Run: headless pygame with SDL's dummy video driver; simulated clock (each Clock.tick advances the game by its frame time, no real sleeping); random seed 0; keys injected as events and as key.get_pressed() state; no mouse input; restart key R tapped at the start of phases 3 and 4.
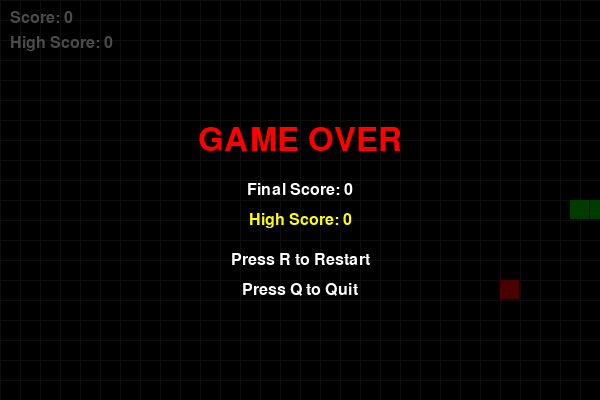
Frame 1 of 4 · flips 1–60 · no input
Frame 2 of 4 · flips 61–180 · tapped SPACE, RETURN · held RIGHT (→), D · screen unchanged from frame 1, image omitted
Frame 3 of 4 · flips 181–300 · tapped R · held DOWN (↓), S · screen unchanged from frame 2, image omitted
Frame 4 of 4 · flips 301–420 · tapped R · held LEFT (←), A, UP (↑), W · screen unchanged from frame 3, image omitted

The pygame program that drew these frames:

"""
Snake Game - A classic snake game built with pygame.

Controls:
    Arrow Keys or WASD: Move the snake
    P: Pause the game
    R: Restart (on game over screen)
    Q: Quit (on game over screen)
    ESC: Quit the game
"""

import pygame
import random
import sys

# Initialize pygame
pygame.init()

# --- Constants ---
WIDTH = 600
HEIGHT = 400
GRID_SIZE = 20
GRID_WIDTH = WIDTH // GRID_SIZE
GRID_HEIGHT = HEIGHT // GRID_SIZE
FPS = 10

# Colors
BLACK = (0, 0, 0)
WHITE = (255, 255, 255)
GREEN = (0, 255, 0)
DARK_GREEN = (0, 200, 0)
RED = (255, 0, 0)
DARK_RED = (200, 0, 0)
GRAY = (50, 50, 50)
YELLOW = (255, 255, 0)

# Directions
UP = (0, -GRID_SIZE)
DOWN = (0, GRID_SIZE)
LEFT = (-GRID_SIZE, 0)
RIGHT = (GRID_SIZE, 0)


class Snake:
    """Represents the snake in the game."""

    def __init__(self):
        self.reset()

    def reset(self):
        """Reset the snake to its initial state."""
        start_x = WIDTH // 4
        start_y = HEIGHT // 2
        self.body = [
            [start_x, start_y],
            [start_x - GRID_SIZE, start_y],
            [start_x - 2 * GRID_SIZE, start_y],
        ]
        self.direction = RIGHT
        self.next_direction = RIGHT
        self.grow = False

    def change_direction(self, new_direction):
        """Change the snake's direction if it's not a 180-degree turn."""
        opposites = {
            UP: DOWN,
            DOWN: UP,
            LEFT: RIGHT,
            RIGHT: LEFT,
        }
        if new_direction != opposites.get(self.direction):
            self.next_direction = new_direction

    def move(self):
        """Move the snake one step in its current direction."""
        self.direction = self.next_direction
        head = self.body[0].copy()
        head[0] += self.direction[0]
        head[1] += self.direction[1]

        # Wrap around screen edges (optional - comment out to make walls deadly)
        # head[0] %= WIDTH
        # head[1] %= HEIGHT

        self.body.insert(0, head)

        if not self.grow:
            self.body.pop()
        else:
            self.grow = False

    def grow_snake(self):
        """Mark the snake to grow on the next move."""
        self.grow = True

    def check_self_collision(self):
        """Return True if the snake's head collides with its body."""
        return self.body[0] in self.body[1:]

    def check_wall_collision(self):
        """Return True if the snake's head hits a wall."""
        head = self.body[0]
        return head[0] < 0 or head[0] >= WIDTH or head[1] < 0 or head[1] >= HEIGHT

    def draw(self, surface):
        """Draw the snake on the given surface."""
        for i, segment in enumerate(self.body):
            color = GREEN if i == 0 else DARK_GREEN
            pygame.draw.rect(
                surface, color,
                (segment[0], segment[1], GRID_SIZE - 1, GRID_SIZE - 1)
            )


class Food:
    """Represents the food in the game."""

    def __init__(self):
        self.position = [0, 0]
        self.spawn([])

    def spawn(self, snake_body):
        """Spawn food at a random position not on the snake."""
        while True:
            pos = [
                random.randrange(1, GRID_WIDTH) * GRID_SIZE,
                random.randrange(1, GRID_HEIGHT) * GRID_SIZE,
            ]
            if pos not in snake_body:
                self.position = pos
                break

    def draw(self, surface):
        """Draw the food on the given surface."""
        pygame.draw.rect(
            surface, RED,
            (self.position[0], self.position[1], GRID_SIZE - 1, GRID_SIZE - 1)
        )


class Game:
    """Main game class that manages the game state and loop."""

    def __init__(self):
        self.screen = pygame.display.set_mode((WIDTH, HEIGHT))
        pygame.display.set_caption("Snake Game")
        self.clock = pygame.time.Clock()
        self.font_small = pygame.font.SysFont("arial", 24)
        self.font_large = pygame.font.SysFont("arial", 48)
        self.reset_game()

    def reset_game(self):
        """Reset the game to its initial state."""
        self.snake = Snake()
        self.food = Food()
        self.food.spawn(self.snake.body)
        self.score = 0
        self.high_score = 0
        self.game_over = False
        self.paused = False
        self.running = True

    def handle_events(self):
        """Process pygame events."""
        for event in pygame.event.get():
            if event.type == pygame.QUIT:
                self.running = False
                return

            if event.type == pygame.KEYDOWN:
                if self.game_over:
                    if event.key == pygame.K_r:
                        self.reset_game()
                    elif event.key == pygame.K_q or event.key == pygame.K_ESCAPE:
                        self.running = False
                    return

                if event.key == pygame.K_ESCAPE:
                    self.running = False
                    return

                if event.key == pygame.K_p:
                    self.paused = not self.paused
                    return

                if self.paused:
                    return

                # Movement controls
                if event.key in (pygame.K_UP, pygame.K_w):
                    self.snake.change_direction(UP)
                elif event.key in (pygame.K_DOWN, pygame.K_s):
                    self.snake.change_direction(DOWN)
                elif event.key in (pygame.K_LEFT, pygame.K_a):
                    self.snake.change_direction(LEFT)
                elif event.key in (pygame.K_RIGHT, pygame.K_d):
                    self.snake.change_direction(RIGHT)

    def update(self):
        """Update the game state."""
        if self.game_over or self.paused:
            return

        self.snake.move()

        # Check wall collision
        if self.snake.check_wall_collision():
            self.game_over = True
            if self.score > self.high_score:
                self.high_score = self.score
            return

        # Check self collision
        if self.snake.check_self_collision():
            self.game_over = True
            if self.score > self.high_score:
                self.high_score = self.score
            return

        # Check food collision
        if self.snake.body[0] == self.food.position:
            self.snake.grow_snake()
            self.score += 1
            self.food.spawn(self.snake.body)

    def draw_grid(self):
        """Draw the grid lines on the screen."""
        for x in range(0, WIDTH, GRID_SIZE):
            pygame.draw.line(self.screen, GRAY, (x, 0), (x, HEIGHT))
        for y in range(0, HEIGHT, GRID_SIZE):
            pygame.draw.line(self.screen, GRAY, (0, y), (WIDTH, y))

    def draw_score(self):
        """Draw the current score on the screen."""
        score_text = self.font_small.render(f"Score: {self.score}", True, WHITE)
        self.screen.blit(score_text, (10, 10))
        high_text = self.font_small.render(f"High Score: {self.high_score}", True, WHITE)
        self.screen.blit(high_text, (10, 35))

    def draw_pause(self):
        """Draw the pause overlay."""
        overlay = pygame.Surface((WIDTH, HEIGHT))
        overlay.set_alpha(128)
        overlay.fill(BLACK)
        self.screen.blit(overlay, (0, 0))
        pause_text = self.font_large.render("PAUSED", True, WHITE)
        text_rect = pause_text.get_rect(center=(WIDTH // 2, HEIGHT // 2))
        self.screen.blit(pause_text, text_rect)

    def draw_game_over(self):
        """Draw the game over screen."""
        overlay = pygame.Surface((WIDTH, HEIGHT))
        overlay.set_alpha(180)
        overlay.fill(BLACK)
        self.screen.blit(overlay, (0, 0))

        over_text = self.font_large.render("GAME OVER", True, RED)
        over_rect = over_text.get_rect(center=(WIDTH // 2, HEIGHT // 2 - 60))
        self.screen.blit(over_text, over_rect)

        score_text = self.font_small.render(f"Final Score: {self.score}", True, WHITE)
        score_rect = score_text.get_rect(center=(WIDTH // 2, HEIGHT // 2 - 10))
        self.screen.blit(score_text, score_rect)

        high_text = self.font_small.render(f"High Score: {self.high_score}", True, YELLOW)
        high_rect = high_text.get_rect(center=(WIDTH // 2, HEIGHT // 2 + 20))
        self.screen.blit(high_text, high_rect)

        restart_text = self.font_small.render("Press R to Restart", True, WHITE)
        restart_rect = restart_text.get_rect(center=(WIDTH // 2, HEIGHT // 2 + 60))
        self.screen.blit(restart_text, restart_rect)

        quit_text = self.font_small.render("Press Q to Quit", True, WHITE)
        quit_rect = quit_text.get_rect(center=(WIDTH // 2, HEIGHT // 2 + 90))
        self.screen.blit(quit_text, quit_rect)

    def draw(self):
        """Draw all game elements."""
        self.screen.fill(BLACK)
        self.draw_grid()
        self.snake.draw(self.screen)
        self.food.draw(self.screen)
        self.draw_score()

        if self.paused:
            self.draw_pause()
        elif self.game_over:
            self.draw_game_over()

        pygame.display.flip()

    def run(self):
        """Main game loop."""
        while self.running:
            self.handle_events()
            self.update()
            self.draw()
            self.clock.tick(FPS)

        pygame.quit()
        sys.exit()


def main():
    """Entry point for the snake game."""
    game = Game()
    game.run()


if __name__ == "__main__":
    main()
